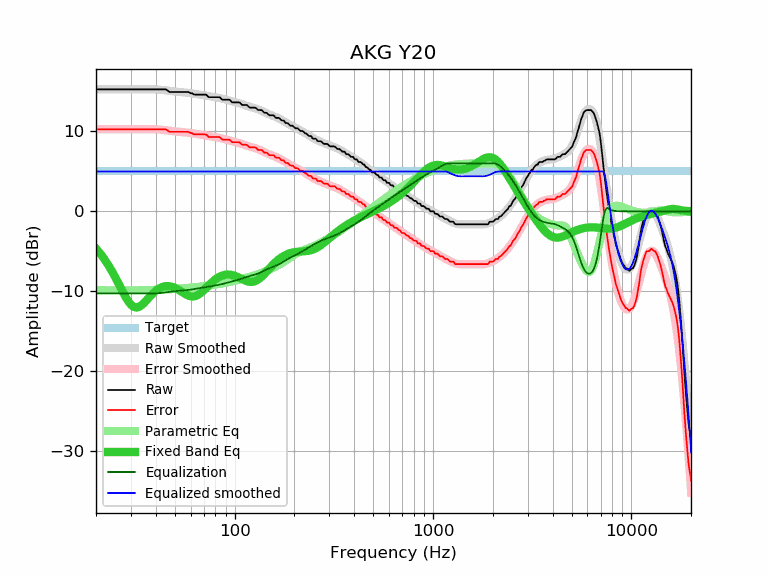

Source data for this figure (header and first rows):
frequency, raw, error, smoothed, error_smoothed, equalization, parametric_eq, equalized_raw, equalized_smoothed, target
20, 15.24, 10.26, 15.24, 10.26, -10.26, -4.66, 4.98, 4.98, 4.98
21, 15.24, 10.26, 15.24, 10.26, -10.26, -5.28, 4.98, 4.98, 4.98
22, 15.24, 10.26, 15.24, 10.26, -10.26, -5.95, 4.98, 4.98, 4.98
23, 15.24, 10.26, 15.24, 10.26, -10.26, -6.67, 4.98, 4.98, 4.98
24, 15.24, 10.26, 15.24, 10.26, -10.26, -7.44, 4.98, 4.98, 4.98
25, 15.24, 10.26, 15.24, 10.26, -10.26, -8.24, 4.98, 4.98, 4.98
26, 15.24, 10.26, 15.24, 10.26, -10.26, -9.05, 4.98, 4.98, 4.98
27, 15.24, 10.26, 15.24, 10.26, -10.26, -9.84, 4.98, 4.98, 4.98
28, 15.24, 10.26, 15.24, 10.26, -10.26, -10.58, 4.98, 4.98, 4.98
29, 15.24, 10.26, 15.24, 10.26, -10.26, -11.21, 4.98, 4.98, 4.98
30, 15.24, 10.26, 15.24, 10.26, -10.26, -11.68, 4.98, 4.98, 4.98
31, 15.24, 10.26, 15.24, 10.26, -10.26, -11.95, 4.98, 4.98, 4.98
32, 15.24, 10.26, 15.24, 10.26, -10.26, -12.03, 4.98, 4.98, 4.98
33, 15.24, 10.26, 15.25, 10.26, -10.26, -11.94, 4.98, 4.98, 4.98
34, 15.24, 10.26, 15.25, 10.27, -10.27, -11.72, 4.97, 4.98, 4.98
35, 15.24, 10.26, 15.25, 10.27, -10.27, -11.43, 4.97, 4.98, 4.98
36, 15.24, 10.26, 15.26, 10.27, -10.27, -11.10, 4.97, 4.98, 4.98
37, 15.24, 10.26, 15.26, 10.27, -10.27, -10.78, 4.97, 4.98, 4.98
38, 15.24, 10.26, 15.25, 10.27, -10.27, -10.47, 4.97, 4.98, 4.98
39, 15.24, 10.26, 15.25, 10.26, -10.26, -10.20, 4.98, 4.98, 4.98
40, 15.24, 10.26, 15.24, 10.25, -10.25, -9.96, 4.99, 4.98, 4.98
41, 15.24, 10.26, 15.22, 10.24, -10.24, -9.76, 5.00, 4.98, 4.98
42, 15.24, 10.26, 15.20, 10.22, -10.22, -9.60, 5.02, 4.98, 4.98
43, 15.24, 10.26, 15.18, 10.19, -10.19, -9.48, 5.05, 4.98, 4.98
44, 15.24, 10.26, 15.15, 10.16, -10.16, -9.40, 5.08, 4.98, 4.98
45, 15.24, 10.26, 15.12, 10.13, -10.13, -9.36, 5.11, 4.98, 4.98
46, 15.08, 10.10, 15.08, 10.10, -10.10, -9.35, 4.98, 4.98, 4.98
47, 14.92, 9.94, 15.05, 10.07, -10.07, -9.37, 4.85, 4.98, 4.98
48, 14.92, 9.94, 15.02, 10.04, -10.04, -9.42, 4.88, 4.98, 4.98
49, 14.92, 9.94, 15.00, 10.01, -10.01, -9.49, 4.91, 4.98, 4.98
50, 14.92, 9.94, 14.97, 9.99, -9.99, -9.58, 4.93, 4.98, 4.98
51, 14.92, 9.94, 14.95, 9.97, -9.97, -9.68, 4.95, 4.98, 4.98
52, 14.92, 9.94, 14.93, 9.95, -9.95, -9.80, 4.97, 4.98, 4.98
53, 14.92, 9.94, 14.92, 9.94, -9.94, -9.93, 4.98, 4.98, 4.98
54, 14.92, 9.94, 14.90, 9.92, -9.92, -10.06, 5.00, 4.98, 4.98
55, 14.92, 9.94, 14.89, 9.91, -9.91, -10.18, 5.01, 4.98, 4.98
56, 14.92, 9.94, 14.87, 9.89, -9.89, -10.30, 5.03, 4.98, 4.98
57, 14.92, 9.94, 14.85, 9.87, -9.87, -10.41, 5.05, 4.98, 4.98
58, 14.92, 9.94, 14.83, 9.85, -9.85, -10.50, 5.07, 4.98, 4.98
59, 14.87, 9.89, 14.80, 9.82, -9.82, -10.57, 5.05, 4.98, 4.98
60, 14.76, 9.78, 14.78, 9.79, -9.79, -10.62, 4.97, 4.98, 4.98
61, 14.76, 9.78, 14.75, 9.76, -9.76, -10.64, 5.00, 4.98, 4.98
62, 14.63, 9.65, 14.72, 9.74, -9.74, -10.64, 4.89, 4.98, 4.98
63, 14.59, 9.61, 14.69, 9.71, -9.71, -10.61, 4.88, 4.98, 4.98
64, 14.59, 9.61, 14.66, 9.68, -9.68, -10.55, 4.91, 4.98, 4.98
65, 14.59, 9.61, 14.64, 9.65, -9.65, -10.48, 4.94, 4.98, 4.98
66, 14.59, 9.61, 14.61, 9.63, -9.63, -10.38, 4.96, 4.98, 4.98
67, 14.59, 9.61, 14.58, 9.60, -9.60, -10.26, 4.99, 4.98, 4.98
68, 14.59, 9.61, 14.56, 9.58, -9.58, -10.13, 5.01, 4.98, 4.98
69, 14.59, 9.61, 14.53, 9.55, -9.55, -9.99, 5.04, 4.98, 4.98
70, 14.59, 9.61, 14.51, 9.53, -9.53, -9.85, 5.06, 4.98, 4.98
71, 14.59, 9.61, 14.48, 9.50, -9.50, -9.70, 5.09, 4.98, 4.98
72, 14.56, 9.58, 14.45, 9.47, -9.47, -9.55, 5.09, 4.98, 4.98
73, 14.41, 9.43, 14.42, 9.44, -9.44, -9.40, 4.97, 4.98, 4.98
74, 14.27, 9.29, 14.40, 9.41, -9.41, -9.25, 4.86, 4.98, 4.98
75, 14.27, 9.29, 14.37, 9.39, -9.39, -9.11, 4.88, 4.98, 4.98
76, 14.27, 9.29, 14.34, 9.36, -9.36, -8.97, 4.91, 4.98, 4.98
77, 14.27, 9.29, 14.32, 9.34, -9.34, -8.84, 4.93, 4.98, 4.98
78, 14.27, 9.29, 14.29, 9.31, -9.31, -8.72, 4.96, 4.98, 4.98
79, 14.27, 9.29, 14.27, 9.29, -9.29, -8.61, 4.98, 4.98, 4.98
... 553 more rows
